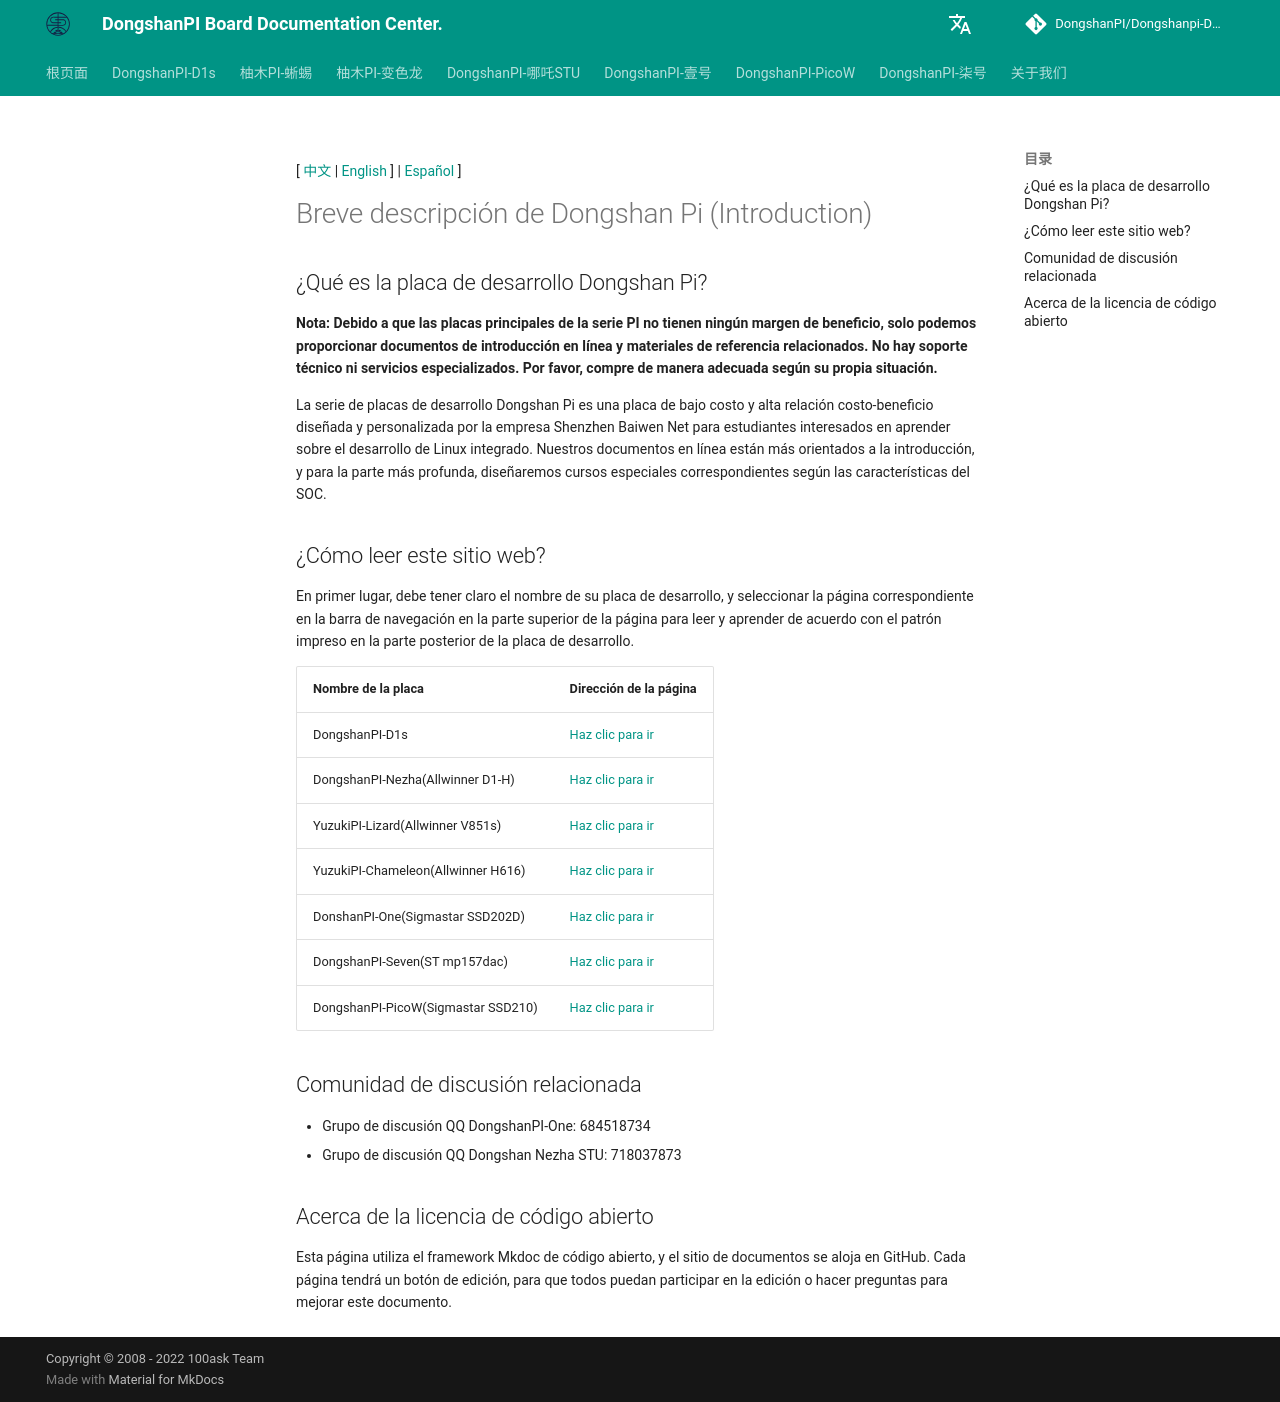

repository: DongshanPI/Dongshanpi-Docs · page: index.ES/index.html · generator: mkdocs

[ [中文](index.md) | [English](index.EN.md) ] | [Español](index.ES.md) ]
# Breve descripción de Dongshan Pi (Introduction)

## ¿Qué es la placa de desarrollo Dongshan Pi?
**Nota: Debido a que las placas principales de la serie PI no tienen ningún margen de beneficio, solo podemos proporcionar documentos de introducción en línea y materiales de referencia relacionados. No hay soporte técnico ni servicios especializados. Por favor, compre de manera adecuada según su propia situación.**<br>

La serie de placas de desarrollo Dongshan Pi es una placa de bajo costo y alta relación costo-beneficio diseñada y personalizada por la empresa Shenzhen Baiwen Net para estudiantes interesados en aprender sobre el desarrollo de Linux integrado. Nuestros documentos en línea están más orientados a la introducción, y para la parte más profunda, diseñaremos cursos especiales correspondientes según las características del SOC.

## ¿Cómo leer este sitio web?
En primer lugar, debe tener claro el nombre de su placa de desarrollo, y seleccionar la página correspondiente en la barra de navegación en la parte superior de la página para leer y aprender de acuerdo con el patrón impreso en la parte posterior de la placa de desarrollo.

  | Nombre de la placa   | Dirección de la página   |
  | :-----------   | :------- |
  | DongshanPI-D1s | [Haz clic para ir](DongshanPI-D1s/01-BoardIntroduction/)|
  | DongshanPI-Nezha(Allwinner D1-H)  | [Haz clic para ir](DongshanNezhaSTU/01-BoardIntroduction/) | 
  | YuzukiPI-Lizard(Allwinner V851s)|[Haz clic para ir](YuzukiHD-Lizard/01-BoardIntroduction/)|
  | YuzukiPI-Chameleon(Allwinner H616)|[Haz clic para ir](YuzukiHD-Chameleon/01-BoardIntroduction/)|
  | DonshanPI-One(Sigmastar SSD202D)  | [Haz clic para ir](DongshanPi-One/01-BoardIntroduction/) |
  | DongshanPI-Seven(ST mp157dac)  | [Haz clic para ir](DongshanPi-Seven/01-BoardIntroduction/) |
  | DongshanPI-PicoW(Sigmastar SSD210)  | [Haz clic para ir](DongshanPi-PicoW/01-BoardIntroduction/) |
  

## Comunidad de discusión relacionada
* Grupo de discusión QQ DongshanPI-One: 684518734
* Grupo de discusión QQ Dongshan Nezha STU: 718037873

## Acerca de la licencia de código abierto
Esta página utiliza el framework Mkdoc de código abierto, y el sitio de documentos se aloja en GitHub. Cada página tendrá un botón de edición, para que todos puedan participar en la edición o hacer preguntas para mejorar este documento.
